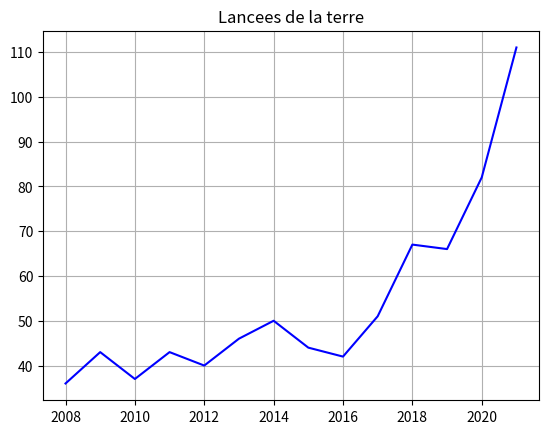
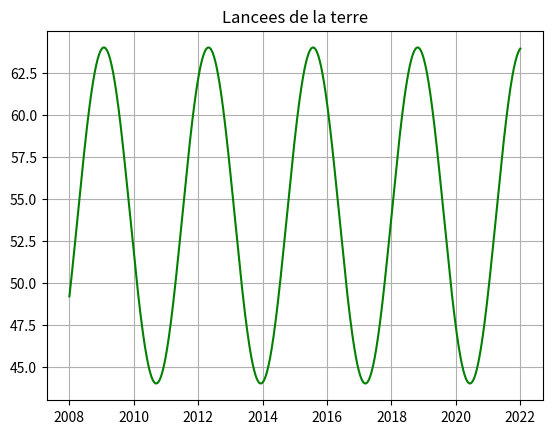
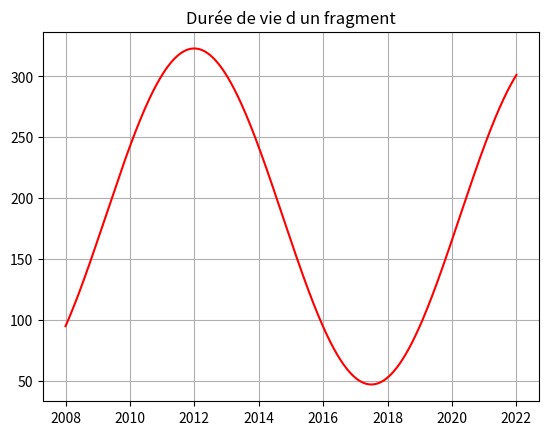
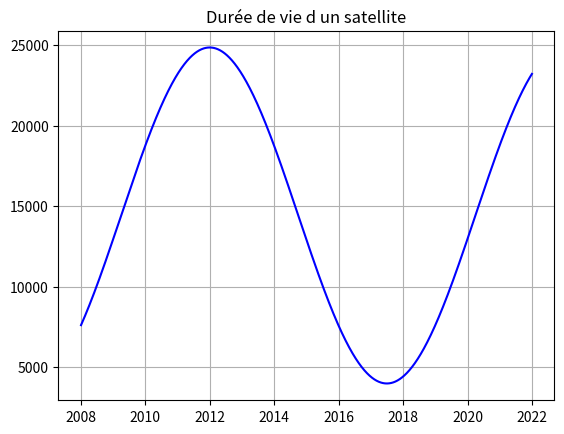

Reproduce these figures in Python, in order.
# -*- coding: utf-8 -*-
"""
Created on Tue May 31 18:21:31 2022

@author: antoi
"""

from math import pi
import numpy as np
import matplotlib.pyplot as plt
from scipy.integrate import odeint

a = 54 # Satellites/an
b = 10 # Satellites/an
c = 1.935 # Radians/an
d = 0.1680+pi # Radians


f = 14420 # Annéess
g = -10430 # Années
h = 0.5712 # Radians/an
k = -0.9996 # Radians
p = 184.9 # Années
q = -137.9 # Années 
x = 6.895e-10 # Années^-1.Fragment^-1
y = 1.369e-9 # Années^-1.Satellite^-1
z = 2.869e-14 # Années^-1.Fragment^-1
alpha = 10000  # Fragments/satellite
beta = 70 # Fragments/satellite
gamma = 56000 # Fragments/satellite
n0 = 110400 # Fragments
N0 = 4960 # Satellite

t1 = np.linspace(2008,2022,2000)

X = [2008,2009,2010,2011,2012,2013,2014,2015,2016,2017,2018,2019,2020,2021]
Y = [36,43,37,43,40,46,50,44,42,51,67,66,82,111]

plt.figure(4)
plt.grid()
plt.title('Lancees de la terre')
plt.plot(X,Y, 'b')
plt.show()



def A(t):
    return a+b*np.sin(c*t+d)

def TN(t):
    return (f+g*np.sin(h*t+k))

def Tn(t):
    return (p+q*np.sin(h*t+k))


plt.figure(1)
plt.grid()
plt.title('Lancees de la terre')
plt.plot(t1, A(t1), 'g')
plt.show()

plt.figure(2)
plt.grid()
plt.title('Durée de vie d un fragment')
plt.plot(t1, Tn(t1), 'r')
plt.show()

plt.figure(3)
plt.grid()
plt.title('Durée de vie d un satellite')
plt.plot(t1, TN(t1), 'b')
plt.show()
